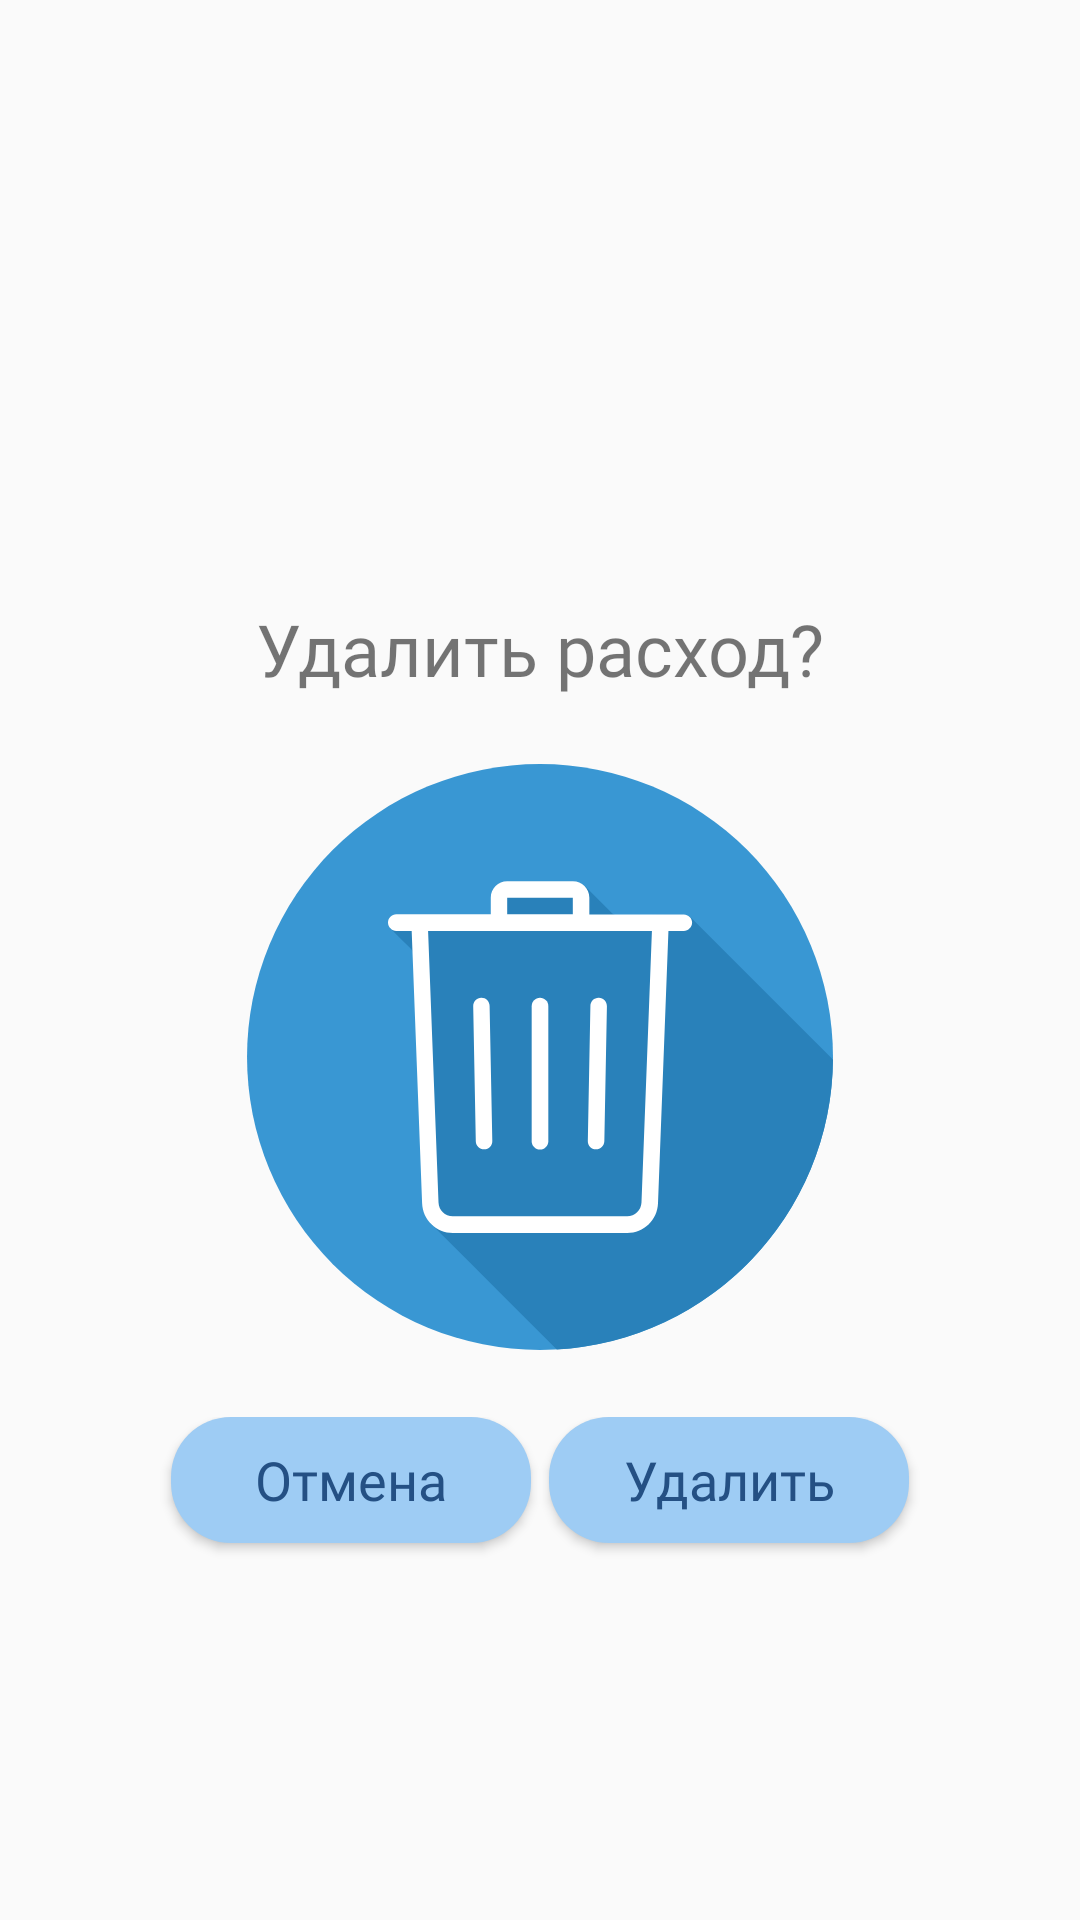

Reconstruct the res/layout file that produces this screen, plus the resources it refers to.
<!-- AndroidManifest.xml: application theme AppTheme -->
<!-- res/layout/delete_expense.xml -->
<?xml version="1.0" encoding="utf-8"?>
<LinearLayout xmlns:android="http://schemas.android.com/apk/res/android"
    xmlns:app="http://schemas.android.com/apk/res-auto"
    android:orientation="vertical"
    android:layout_width="fill_parent"
    android:layout_height="fill_parent">

    <TextView
        android:id="@+id/textView"
        android:layout_width="wrap_content"
        android:layout_height="wrap_content"
        android:layout_gravity="center_horizontal"
        android:layout_marginTop="200dp"
        android:textSize="24sp"
        android:layout_marginBottom="20dp"
        android:fontFamily="@font/roboto"
        android:text="Удалить расход?" />

    <ImageView
        android:id="@+id/imageView2"
        android:layout_width="200dp"
        android:layout_height="200dp"
        android:layout_gravity="center_horizontal"
        android:layout_marginBottom="20dp"
        app:srcCompat="@drawable/ic_iconfinder_trash_4341321_120557" />

    <LinearLayout
        android:layout_width="wrap_content"
        android:layout_height="wrap_content"
        android:layout_gravity="center_horizontal"
        android:orientation="horizontal">

        <Button
            android:id="@+id/cancelButton"
            android:layout_width="120dp"
            android:layout_height="42dp"
            android:layout_weight="1"
            android:layout_marginLeft="10dp"
            android:layout_marginRight="3dp"
            android:layout_marginBottom="10sp"
            android:background="@drawable/corners"
            app:fontFamily="@font/roboto"
            android:textAllCaps="false"
            android:textColor="@color/colorBlueDark"
            android:textSize="18sp"
            android:text="Отмена"  />

        <Button
            android:id="@+id/deleteButton"
            android:layout_width="120dp"
            android:layout_height="42dp"
            android:layout_marginLeft="3dp"
            android:layout_marginRight="10dp"
            android:layout_marginBottom="10sp"
            android:background="@drawable/corners"
            app:fontFamily="@font/roboto"
            android:textAllCaps="false"
            android:textColor="@color/colorBlueDark"
            android:textSize="18sp"
            android:layout_weight="1"
            android:text="Удалить" />
    </LinearLayout>

</LinearLayout>
<!-- resources referenced by this layout -->
<resources>
  <color name="colorBlueDark">#245084</color>
  <!-- drawable corners (drawable) -->
  <?xml version="1.0" encoding="utf-8"?>
  <selector xmlns:android="http://schemas.android.com/apk/res/android">
      <item android:state_pressed="true" >
          <shape android:shape="rectangle"  >
              <corners android:radius="20dip" />
              <solid android:color="#9eccf4"/>
          </shape>
      </item>
      <item android:state_focused="true">
          <shape android:shape="rectangle"  >
              <corners android:radius="20dip" />
              <solid android:color="#9eccf4"/>
          </shape>
      </item>
      <item>
          <shape android:shape="rectangle"  >
              <corners android:radius="20dip" />
              <solid android:color="#9eccf4"/>
          </shape>
      </item>
  </selector>
  <!-- drawable ic_iconfinder_trash_4341321_120557: vector/xml drawable (drawable, 2279 chars, omitted) -->
  <style name="AppTheme" parent="Theme.AppCompat.Light.DarkActionBar">
          
          <item name="colorPrimary">@color/colorBlueDark</item>
          <item name="colorPrimaryDark">@color/colorBlueDark</item>
          <item name="colorAccent">@color/colorAccent</item>
      </style>
  <color name="colorAccent">#245084</color>
</resources>
